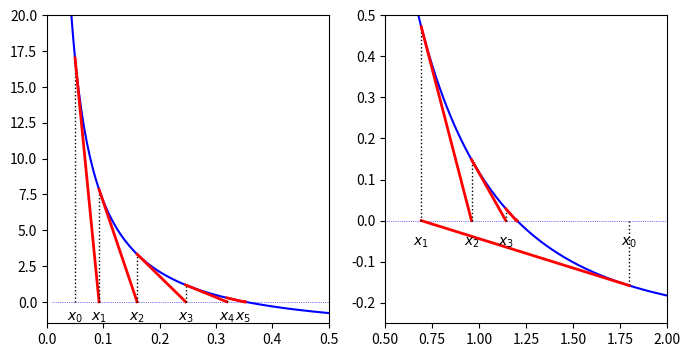

The script that saved this image:
# Dies ist Teil der Vorlesung Physik auf dem Computer, SS 2012,
# [redacted]
# 
# Dieses Werk ist unter einer Creative Commons-Lizenz vom Typ
# Namensnennung-Weitergabe unter gleichen Bedingungen 3.0 Deutschland
# zugaenglich. Um eine Kopie dieser Lizenz einzusehen, konsultieren Sie
# http://creativecommons.org/licenses/by-sa/3.0/de/ oder wenden Sie sich
# schriftlich an Creative Commons, 444 Castro Street, Suite 900, Mountain
# View, California, 94041, USA.
#
# Newtonverfahren
#
############################################
import math
import matplotlib.pyplot as plt
import numpy as np

def f(r, phi0):
    return np.exp(-r)/r - phi0

def fprime(r, phi0):
    return np.exp(-r)*(-r - 1)/r**2

def graphical_newton(x0, f, fprime, n):
    "Newtonverfahren"

    xn = x0

    res = [x0]

    for r in range(0, n):
        xn = xn - f(xn)/fprime(xn)
        res.append(xn)

    return res

#######################################################

phi0 = 2
n = 7
x0 = 0.05

rmin=0.01
rmax=0.5

path = graphical_newton(x0, lambda r: f(r, phi0),
                        lambda r: fprime(r, phi0), n)
        
figure = plt.figure(figsize=(8,4))

graph = figure.add_subplot(121)

x = np.linspace(rmin, rmax, 200)

graph.plot(x, f(x, phi0), "b-")
graph.plot(x, np.zeros(x.shape), "b:",linewidth=0.5)

for n in range(1, len(path)):
    xnn = path[n-1]
    xn = path[n]

    graph.plot((xnn, xnn), (0, f(xnn, phi0)), "k:", linewidth=1)
    graph.plot((xnn, xn), (f(xnn, phi0), 0), "r-", linewidth=2)
    if n < 7:
        graph.text(xnn, -1.3, "$x_%d$" % (n-1),
                   horizontalalignment='center')

print(abs(xn - xnn))

graph.axis([0,rmax,-1.5,20])

#######################################################

phi0 = 0.25
n = 7
x0 = 1.8

rmin=0.5
rmax=2

path = graphical_newton(x0, lambda r: f(r, phi0),
                        lambda r: fprime(r, phi0), n)
        
graph = figure.add_subplot(122)

x = np.linspace(0.01, rmax, 200)

graph.plot(x, f(x, phi0), "b-")
graph.plot(x, np.zeros(x.shape), "b:",linewidth=0.5)

for n in range(1, len(path)):
    xnn = path[n-1]
    xn = path[n]

    graph.plot((xnn, xnn), (0, f(xnn, phi0)), "k:", linewidth=1)
    graph.plot((xnn, xn), (f(xnn, phi0), 0), "r-", linewidth=2)
    if n < 5:
        graph.text(xnn, -0.06, "$x_%d$" % (n-1),
                   horizontalalignment='center')

graph.axis([rmin, rmax,-0.25,0.5])
graph.set_xticks(np.arange(rmin, rmax+0.01, 0.25))

figure.savefig("newton.pdf")
